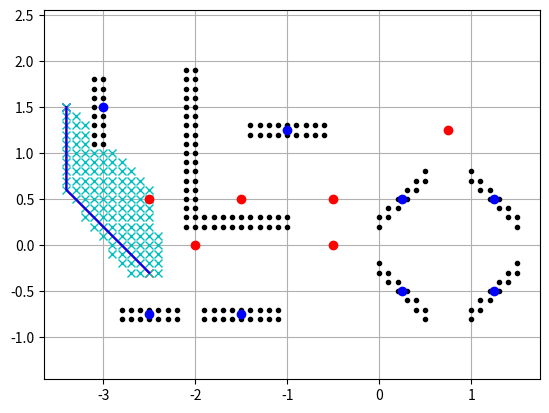

The matplotlib source for this figure:
#!/usr/bin/env python

# reference:
# https://github.com/AtsushiSakai/PythonRobotics/blob/master/PathPlanning/AStar/a_star.py
# [redacted]
# [redacted]

import numpy as np
import matplotlib.pyplot as plt
import math
'''
update: add z planning basic on marker
'''


class Node:
    def __init__(self, x, y, cost, pind):
        self.x = x
        self.y = y
        self.cost = cost
        self.pind = pind


def calObsWall(sx, sy, ex, ey, obsMap, reso, airSpace):
    '''
    sx, sy start point of the wall
    ex, ey end point of the wall
    '''
    xMax = int(math.ceil(max(sx, ex) / reso))  # Ex. 3.2-> 4
    yMax = int(math.ceil(max(sy, ey) / reso))
    if min(sx, ex) < 0:
        xMin = int(min(sx, ex) / reso)-1  # Ex.-3.2-> -4
    else:
        xMin = int(min(sx, ex) / reso)  # Ex. 3.2-> 3
    if min(sy, ey) < 0:
        yMin = int(min(sy, ey) / reso)-1
    else:
        yMin = int(min(sy, ey) / reso)

    xWidth = xMax - xMin  # number of grid
    yWidth = yMax - yMin
    if sx == ex:
        k = 1000000  # give a Slope close to inf
    else:
        k = (sy - ey) / (sx - ex)
    if xWidth == 0:
        xWidth = 1
    if yWidth == 0:
        yWidth = 1

    for ix in range(xWidth+1):
        x = (ix + xMin) * reso
        for iy in range(yWidth+1):
            y = (iy + yMin) * reso  # (x,y): position of each node
            d = abs(k * (x - sx) - (y - sy)) / math.sqrt(1 + k * k)
            if d < 1.05 * reso:
                # if distance from node to obstacle less than 1.5, regard as occupied

                obsMap[int(ix + xMin - airSpace[0][0] / reso)][int(iy + yMin - airSpace[1][0] / reso)] = True  # move the zero points(need to change if the airspace change)
    return obsMap


def calObsGate(posx, posy, angle, obsMap, reso, airSpace):
    '''
    posx posy postion of gate
    angle: angle of gate
    '''
    angle = angle - 90  # orientation of the wall made by gate
    gateSize = 0.6  # 60cm
    sx = posx - math.cos(math.radians(angle)) * gateSize * 0.5  # start point and end point
    sy = posy - math.sin(math.radians(angle)) * gateSize * 0.5  # treat it as wall
    ex = posx + math.cos(math.radians(angle)) * gateSize * 0.5  # temperately(!!! the center of gates can be free)
    ey = posy + math.sin(math.radians(angle)) * gateSize * 0.5
    obsMap = calObsWall(sx, sy, ex, ey, obsMap, reso, airSpace)

    return obsMap


def calMap(reso, airSpace, z):
    xWidth = int((airSpace[0][1] - airSpace[0][0]) / reso)
    yWidth = int((airSpace[1][1] - airSpace[1][0]) / reso)
    obsMap = np.array([[False for i in range(yWidth+1)] for i in range(xWidth+1)])  # obsMap[x][y]

    # data of wall and gate
    # wall [sx, sy, ex, ey]
    wall = np.array([[-2.0, 2.0, -2.0, 0.25], [-2.0, 0.25, -1.0, 0.25]])
    # gate [x, y, angle]
    gate = [[-2.50, -0.75,  90.0],
            [-3.00,  1.50,   0.0],
            [-1.00,  1.25, -90.0],
            [-1.50, -0.750,-90.0],
            [ 0.25, -0.50,  45.0],
            [ 1.25,  0.50,  45.0],
            [ 1.25, -0.50, -45.0],
            [ 0.25,  0.50, -45.0]]

    if z <= 0.5:  # only care about wall if height lower than 0.5
        for i in wall:
            obsMap = calObsWall(i[0], i[1], i[2], i[3], obsMap, reso, airSpace)

    for i in gate:
        obsMap = calObsGate(i[0], i[1], i[2], obsMap, reso, airSpace)

    return obsMap


def calHeuristic(n1, n2):
    w = 1.0  # weight of heuristic
    d = w * math.sqrt((n1.x - n2.x)**2 + (n1.y - n2.y)**2)
    return d


def calIndex(node, reso, airSpace):
    yWidth = int((airSpace[1][1] - airSpace[1][0]) / reso)
    return (node.x - airSpace[0][0]) * yWidth + (node.y - airSpace[1][0])


def verifyNode(node, obsmap, reso, airSpace):
    '''
    check outlier and obsticle
    '''
    if node.x < (airSpace[0][0] / reso):
        return False
    elif node.y < (airSpace[1][0] / reso):
        return False
    elif node.x >= (airSpace[0][1] / reso):
        return False
    elif node.y >= (airSpace[1][1] / reso):
        return False

    if obsmap[int(node.x - airSpace[0][0] / reso)][int(node.y - airSpace[1][0] / reso)]:
        return False

    return True


def calc_final_path(ngoal, closedset, reso):
    # generate final course
    rx, ry = [ngoal.x * reso], [ngoal.y * reso]
    pind = ngoal.pind
    while pind != -1:
        n = closedset[pind]
        rx.append(n.x * reso)
        ry.append(n.y * reso)
        pind = n.pind
    rx.reverse()
    ry.reverse()
    return rx, ry


def pruning(rx, ry):  # kill the checkpoint in the middle of stright routine
    # init
    t = len(rx)
    x = [rx[0]]  # start check point
    y = [ry[0]]
    direction = [[7, 8, 1],
                 [6, 0, 2],
                 [5, 4, 3]]
    dir_buf = 0
    flag = 0  # don't prune with short line
    for i in range(t-1):
        if rx[i+1]-rx[i] > 0:  # decide move direction
            dx = 2
        elif rx[i+1]-rx[i] == 0:
            dx = 1
        elif rx[i+1]-rx[i] < 0:
            dx = 0
        if ry[i+1]-ry[i] > 0:
            dy = 0
        elif ry[i+1]-ry[i] == 0:
            dy = 1
        elif ry[i+1]-ry[i] < 0:
            dy = 2
        dir = direction[dy][dx]
        if dir_buf != 0 and dir_buf != dir:  # change moving direction
            x.append(rx[i])
            y.append(ry[i])
            dir_buf = 0
            flag = 0
            #continue

        dir_buf = dir
        flag += 1

    x.append(rx[t-1])  # keep the last checkpoint
    y.append(ry[t-1])

    return x, y


def aStarPlanning(sx, sy, gx, gy, z):
    '''
    (sx,sy) (gx,gy) start point and goal point
    '''
    airSpace = [[-4, 2], [-2, 2]]
    reso = 0.1  # Resolution = 10cm
    len_x = int((airSpace[0][1] - airSpace[0][0]) / reso)
    len_y = int((airSpace[1][1] - airSpace[1][0]) / reso)
    nstart = Node(round(sx / reso), round(sy / reso), 0.0, -1)
    ngoal = Node(round(gx / reso), round(gy / reso), 0.0, -1)

    obsMap = calMap(reso, airSpace, z)
    # show map
    for x in range(len_x):
        for y in range(len_y):
            if obsMap[x][y]:
                plt.plot(x * reso + airSpace[0][0], y * reso + airSpace[1][0], ".k")
    plt.plot(sx, sy, "xr")
    plt.plot(gx, gy, "xb")
    plt.grid(True)
    plt.axis("equal")

    # dx, dy, cost
    motion = [[ 1,  0, 1],
              [ 0,  1, 1],
              [-1,  0, 1],
              [ 0, -1, 1],
              [-1, -1, math.sqrt(2)],
              [-1,  1, math.sqrt(2)],
              [ 1, -1, math.sqrt(2)],
              [ 1,  1, math.sqrt(2)]]

    openSet, closeSet = dict(), dict()
    openSet[calIndex(nstart, reso, airSpace)] = nstart

    while 1:
        cId = min(openSet, key=lambda o: openSet[o].cost + calHeuristic(ngoal, openSet[o]))
        current = openSet[cId]
        # show graph
        plt.plot(current.x * reso, current.y * reso, "xc")
        if len(closeSet.keys()) % 10 == 0:
            plt.pause(0.001)

        if current.x == ngoal.x and current.y == ngoal.y:
            print("Find goal")
            ngoal.pind = current.pind
            ngoal.cost = current.cost
            break

        # Remove the item from the open set
        del openSet[cId]
        # Add it to the closed set
        closeSet[cId] = current

        # expand search grid based on motion model
        for i, _ in enumerate(motion):
            node = Node(current.x + motion[i][0], current.y + motion[i][1], current.cost + motion[i][2], cId)
            nId = calIndex(node, reso, airSpace)

            if nId in closeSet:
                continue

            if not verifyNode(node, obsMap, reso, airSpace):
                continue

            if nId not in openSet:
                openSet[nId] = node  # Discover a new node
            else:
                if openSet[nId].cost >= node.cost:
                    # This path is the best until now. record it!
                    openSet[nId] = node

    rx, ry = calc_final_path(ngoal, closeSet, reso)
    plt.plot(rx, ry, "-r")
    p_x, p_y = pruning(rx, ry)
    plt.plot(p_x, p_y, "-b")
    z, yaw = yaw_z_planning(p_x, p_y, obsMap)
    return p_x, p_y, z, yaw


def yaw_z_planning(x, y, obsMap):
    '''
    choose the most possible marker to see
    '''
    # pose of marker [x, y, z, roll, pitch, yaw]
    marker = [[-2.50, -0.75, 0.10,  0.0, -90.0, -135.0],
              [-3.00,  1.50, 0.10,  0.0, -90.0,   90.0],
              [-1.00,  1.25, 0.10,  0.0, -90.0,    0.0],
              [-1.50, -0.75, 0.10,  0.0, -90.0,    0.0],
              [ 0.25, -0.50, 0.10,  0.0, -90.0,  135.0],
              [ 1.25,  0.50, 0.10,  0.0, -90.0,  135.0],
              [ 0.25,  0.50, 0.10,  0.0, -90.0,   45.0],
              [ 1.25, -0.50, 0.10,  0.0, -90.0,   45.0],
              [-2.00,  0.00, 0.00, 90.0,   0.0,    0.0],
              [-2.50,  0.50, 0.00, 90.0,   0.0,    0.0],
              [-1.50,  0.50, 0.00, 90.0,   0.0,    0.0],
              [-0.50,  0.50, 0.00, 90.0,   0.0,    0.0],
              [-0.50,  0.00, 0.00, 90.0,   0.0,    0.0],
              [ 0.75,  1.25, 0.00, 90.0,   0.0,    0.0]]
    # print marker
    for i in marker:
        if i[4] == -90:
            plt.plot(i[0], i[1], "ob")
        elif i[4] == 0:
            plt.plot(i[0], i[1], "or")
    t = len(x)  # length of route
    yaw = [None for k in range(t)]
    z = [None for k in range(t)]
    for i in range(t):
        id = None
        buf = [None for k in range(15)]
        # choose nearest marker
        d_buf = 1000
        for j in range(14):
            flag = 0

            dx = marker[j][0] - x[i]
            dy = marker[j][1] - y[i]
            d = math.sqrt(dx**2 + dy**2)

            # for all markers, distance should be in proper range
            if d < 0.2 or d > 1.0:
                flag = 1
                continue

            # cal degree from drone to marker range(0-360)
            if d == 0:
                d = 0.0001
            dx /= d  # normalize
            dy /= d
            if dy >= 0:
                degree = math.degrees(math.acos(dx))
            else:
                degree = 360 - math.degrees(math.acos(dx))

            # vertical markers
            if marker[j][4] == -90:
                angle = marker[j][5] + 90  # orientation of marker(+-180)
                if angle > 180:
                    angle -= 360
                #print(degree, angle)
                d_angle = abs(degree - 180 - angle)
                if d_angle >= 360:
                    d_angle -= 360
                #print(d_angle, j)
                if d_angle > 60:
                    flag = 1
                    continue

            if flag == 0:
                buf[j] = degree
                if d < d_buf:  # choose closest marker
                    id = j
                    d_buf = d

        # if don't find ideal marker, face to the route,
        if id is None:
            print("don't find")
            if i == 0:  # start point
                dx = x[i+1] - x[i]
                dy = y[i+1] - y[i]
            if i == t-1:  # end point
                dx = x[i] - x[i - 1]
                dy = y[i] - y[i - 1]

            d = math.sqrt(dx**2 + dy**2)
            dx /= d  # normalize
            dy /= d
            if dy >= 0:
                yaw[i] = math.degrees(math.acos(dx))
            else:
                yaw[i] = 360 - math.degrees(math.acos(dx))

            # z planning
            if i == 0:
                z[i] = 0.41  # give middle height
            else:
                z[i] = z[i-1]
        else:
            # save the yaw of nearest marker
            yaw[i] = buf[id]

            if marker[id][4] == -90:  # vertical markers
                z[i] = 0.3
            elif marker[id][4] == 0:  # horizontal markers
                z[i] = 0.5
    return z, yaw


def a_star_layer(sx, sy, gx, gy):  # choose layer in planning
    Lx, Ly, Lyaw = aStarPlanning(sx, sy, gx, gy, 0.4)
    plt.clf()
    Hx, Hy, Hyaw = aStarPlanning(sx, sy, gx, gy, 0.6)
    if len(Hx) < len(Lx):
        return Hx, Hy, Hyaw, 0.6
    else:
        return Lx, Ly, Lyaw, 0.4


# x, y, yaw, height = a_star_layer(0.0, 0.5, -2.5, 0.9)
x, y, z, yaw = aStarPlanning(-2.5, -0.3, -3.4, 1.5, 0.4)
print(x)
print(y)
print(z)
print(yaw)
plt.show()
